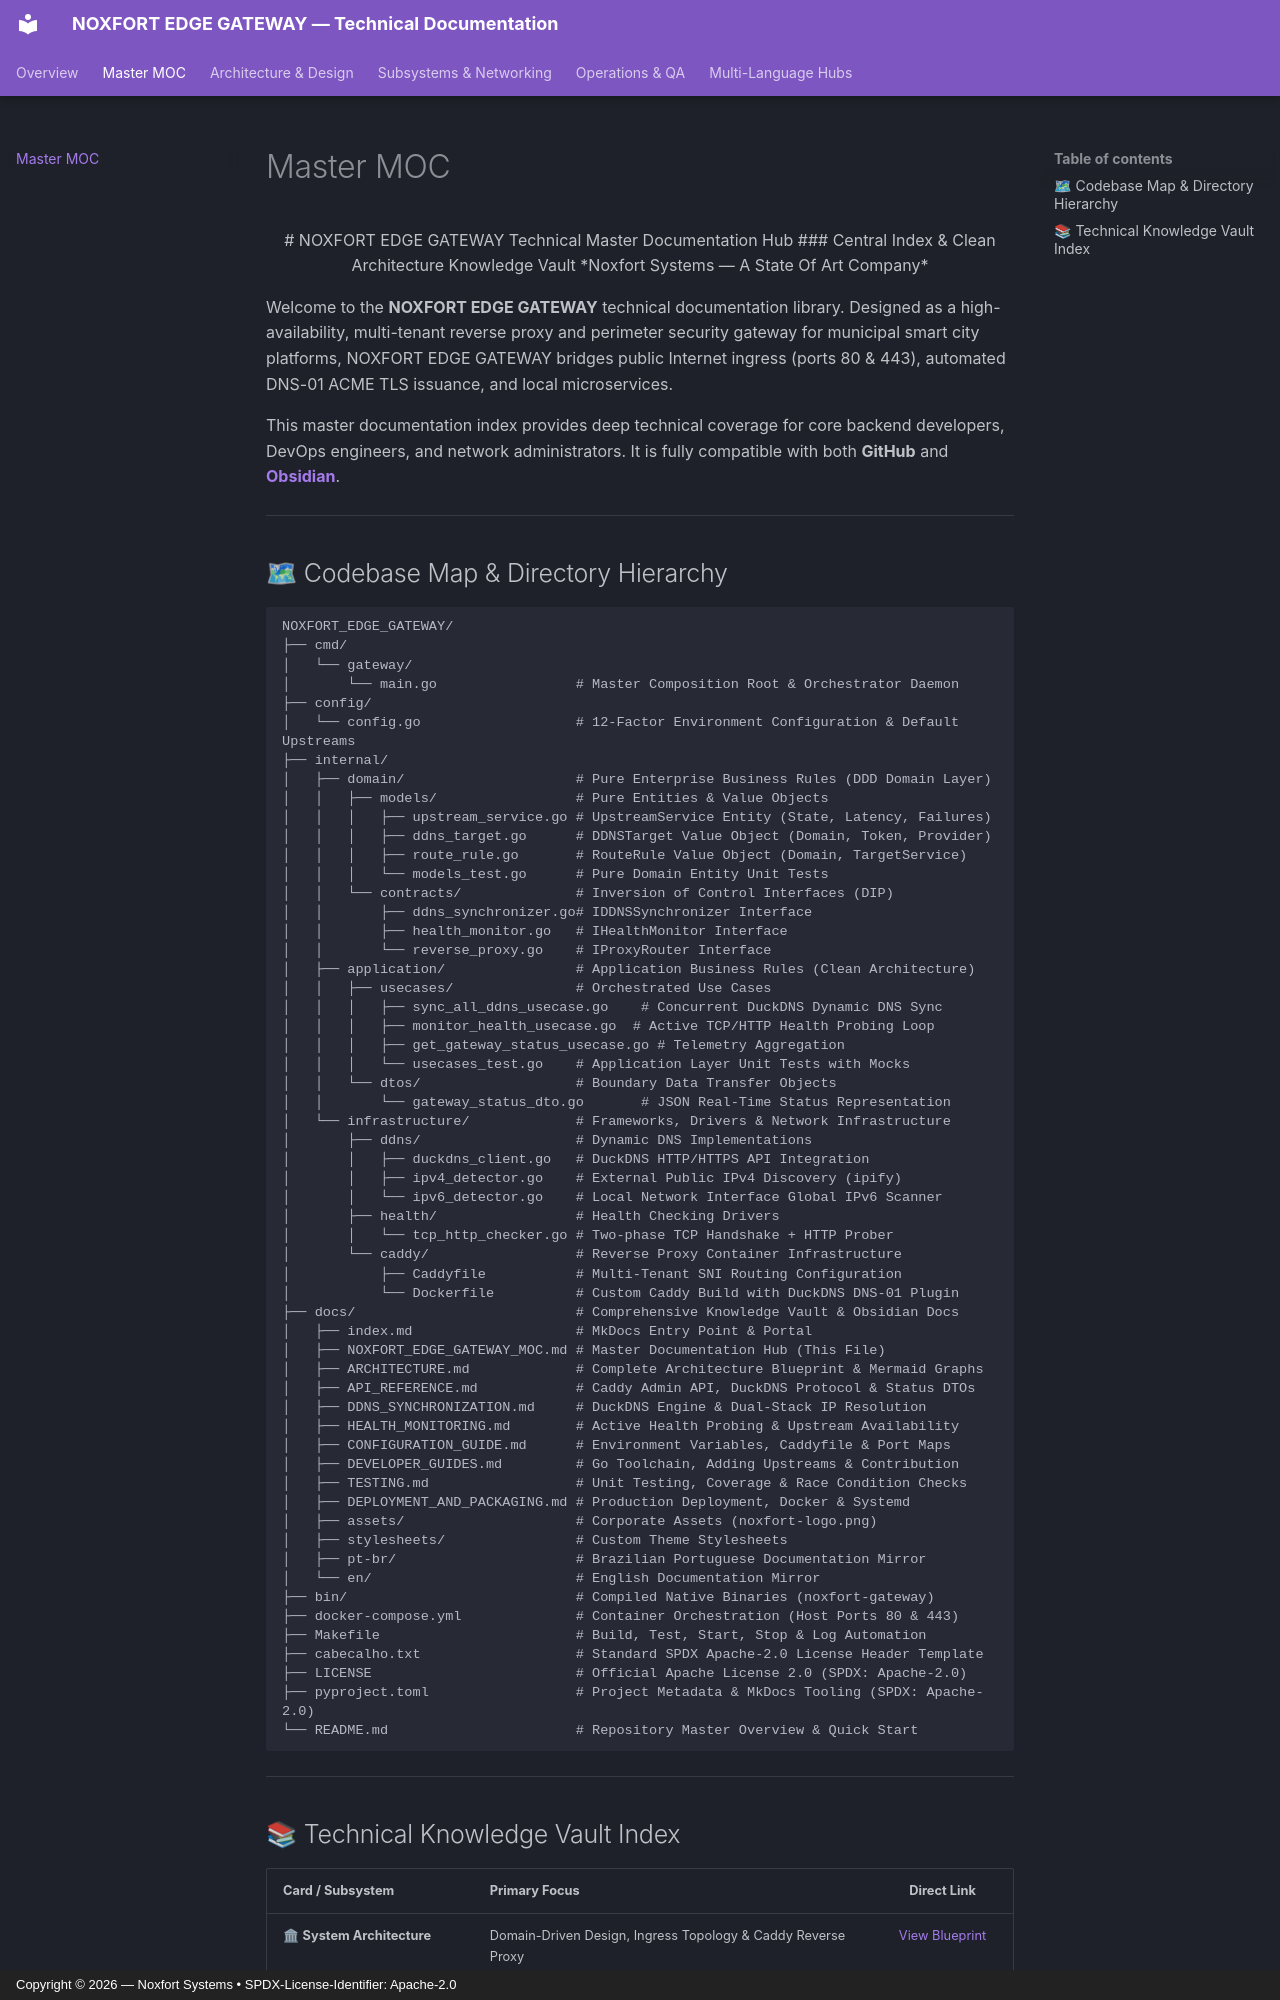

repository: Noxfort-Systems-Brazil/NOXFORT_EDGE_GATEWAY · page: NOXFORT_EDGE_GATEWAY_MOC/index.html · generator: mkdocs · copyright: Copyright © 2026 — Noxfort Systems • SPDX-License-Identifier: Apache-2.0

---
tags: [moc, hub, docs, obsidian, gateway, edge, index]
aliases: [NOXFORT Edge Gateway MOC, Master Documentation Hub, Documentation Index, Knowledge Vault]
---

<div align="center">

# NOXFORT EDGE GATEWAY Technical Master Documentation Hub
### Central Index & Clean Architecture Knowledge Vault
*Noxfort Systems — A State Of Art Company*

</div>

Welcome to the **NOXFORT EDGE GATEWAY** technical documentation library. Designed as a high-availability, multi-tenant reverse proxy and perimeter security gateway for municipal smart city platforms, NOXFORT EDGE GATEWAY bridges public Internet ingress (ports 80 & 443), automated DNS-01 ACME TLS issuance, and local microservices.

This master documentation index provides deep technical coverage for core backend developers, DevOps engineers, and network administrators. It is fully compatible with both **GitHub** and **[Obsidian](https://obsidian.md/)**.

---
